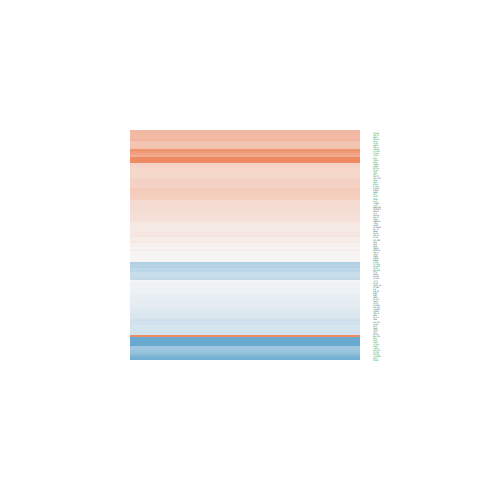

The data file committed next to this chart (first rows):
logFC, AveExpr, t, P.Value, adj.P.Val, B
0.2883, 5.77, 2.579, 0.02155, 0.0765, -4.267
0.3986, 3.736, 2.411, 0.02989, 0.09637, -4.189
0.3874, 6.621, 3.72, 0.002207, 0.01547, -2.105
0.7662, 3.726, 4.544, 0.000434, 0.005173, -0.05763
0.9938, 5.891, 7.889, 1.3902602587697e-06, 8.98145366279301e-05, 5.471
2.967, 6.001, 23.07, 9.913257746072e-13, 3.5863688210852e-09, 19.07
0.3151, 8.163, 2.994, 0.009477, 0.04279, -3.644
-0.09145, 6.318, -0.9153, 0.3752, 0.5492, -6.788
-1.405, 1.696, -4.129, 0.0009788, 0.008759, -0.5308
-0.4577, 6.159, -2.688, 0.0174, 0.06576, -4.072
-0.2372, 6.157, -2.364, 0.03273, 0.1024, -4.701
0.9072, 4.619, 6.297, 1.77198504375678e-05, 0.0005503, 3.013
0.3946, 5.612, 2.154, 0.04875, 0.1356, -5.003
0.01696, 6.597, 0.15, 0.8829, 0.9335, -7.238
-0.6661, 3.873, -3.231, 0.005893, 0.03071, -2.679
-0.08395, 3.012, -0.4222, 0.6792, 0.8032, -6.48
-0.2574, 5.591, -2.237, 0.04167, 0.1221, -4.843
1.025, 5.98, 7.32, 3.32354470394301e-06, 0.000172, 4.574
0.1547, 4.529, 1.017, 0.3259, 0.5001, -6.4
0.01616, 5.437, 0.1277, 0.9002, 0.9437, -7.106
0.3734, 7.178, 3.646, 0.002558, 0.01714, -2.294
-0.1271, 9.173, -1.374, 0.1905, 0.3498, -6.436
0.3345, 8.622, 3.64, 0.002589, 0.01727, -2.376
-0.1013, 5.211, -0.8176, 0.427, 0.6003, -6.717
0.3786, 5.387, 3.157, 0.006834, 0.0341, -3.083
-0.3175, 3.808, -2.043, 0.05992, 0.1558, -4.865
0.3166, 7.615, 3.342, 0.004713, 0.02621, -2.933
0.4513, 4.725, 3.266, 0.00549, 0.02916, -2.767
-0.3929, 2.26, -1.501, 0.1551, 0.3047, -5.303
-0.4661, 4.829, -3.063, 0.008254, 0.03885, -3.168
0.01834, 5.659, 0.1571, 0.8774, 0.9299, -7.139
0.1528, 5.87, 1.476, 0.1617, 0.3128, -6.097
-0.05182, 4.52, -0.2632, 0.7962, 0.8799, -6.918
-0.4861, 5.822, -4.687, 0.0003296, 0.004262, -0.1114
-0.4075, 4.371, -1.821, 0.08949, 0.2075, -5.334
0.3135, 5.204, 1.782, 0.09596, 0.2181, -5.552
0.3168, 7.589, 3.478, 0.003585, 0.02156, -2.657
0.3425, 9.334, 3.583, 0.002903, 0.01872, -2.508
0.3405, 7.682, 3.445, 0.003834, 0.0227, -2.729
-0.2869, 7.842, -2.016, 0.06302, 0.1614, -5.418
-0.08937, 3.962, -0.5237, 0.6085, 0.7502, -6.656
0.1525, 6.138, 1.384, 0.1877, 0.3466, -6.256
0.2239, 3.783, 1.346, 0.1991, 0.36, -5.908
0.2538, 3.492, 1.155, 0.2669, 0.4368, -6.014
0.1127, 7.743, 1.222, 0.2414, 0.408, -6.572
0.5927, 4.722, 3.436, 0.003896, 0.02294, -2.425
0.5248, 9.628, 4.56, 0.0004208, 0.005062, -0.5599
1.155, 3.815, 7.536, 2.37610957592596e-06, 0.0001354, 5.116
-0.135, -0.5539, -0.2353, 0.8173, 0.8936, -5.59
-2.218, 1.976, -5.902, 3.51288516396861e-05, 0.0009029, 2.542
0.4816, 4.997, 3.171, 0.006642, 0.03344, -3.011
0.5447, 4.927, 3.396, 0.004224, 0.02425, -2.547
-0.7852, 3.836, -4.647, 0.0003562, 0.004502, 0.1502
0.01936, 3.644, 0.1073, 0.9161, 0.9527, -6.747
0.5583, 8.498, 5.457, 7.79753850703594e-05, 0.00158, 1.195
-0.2587, 3.148, -1.251, 0.2311, 0.3969, -5.826
-1.424, 4.419, -8.005, 1.16964311446619e-06, 8.02175616561146e-05, 5.805
-0.5995, 5.762, -4.47, 0.0005011, 0.00571, -0.5216
0.4499, 7.888, 3.616, 0.002718, 0.01788, -2.394
-0.275, 4.553, -2.005, 0.06423, 0.1636, -5.063
... 52 more rows
